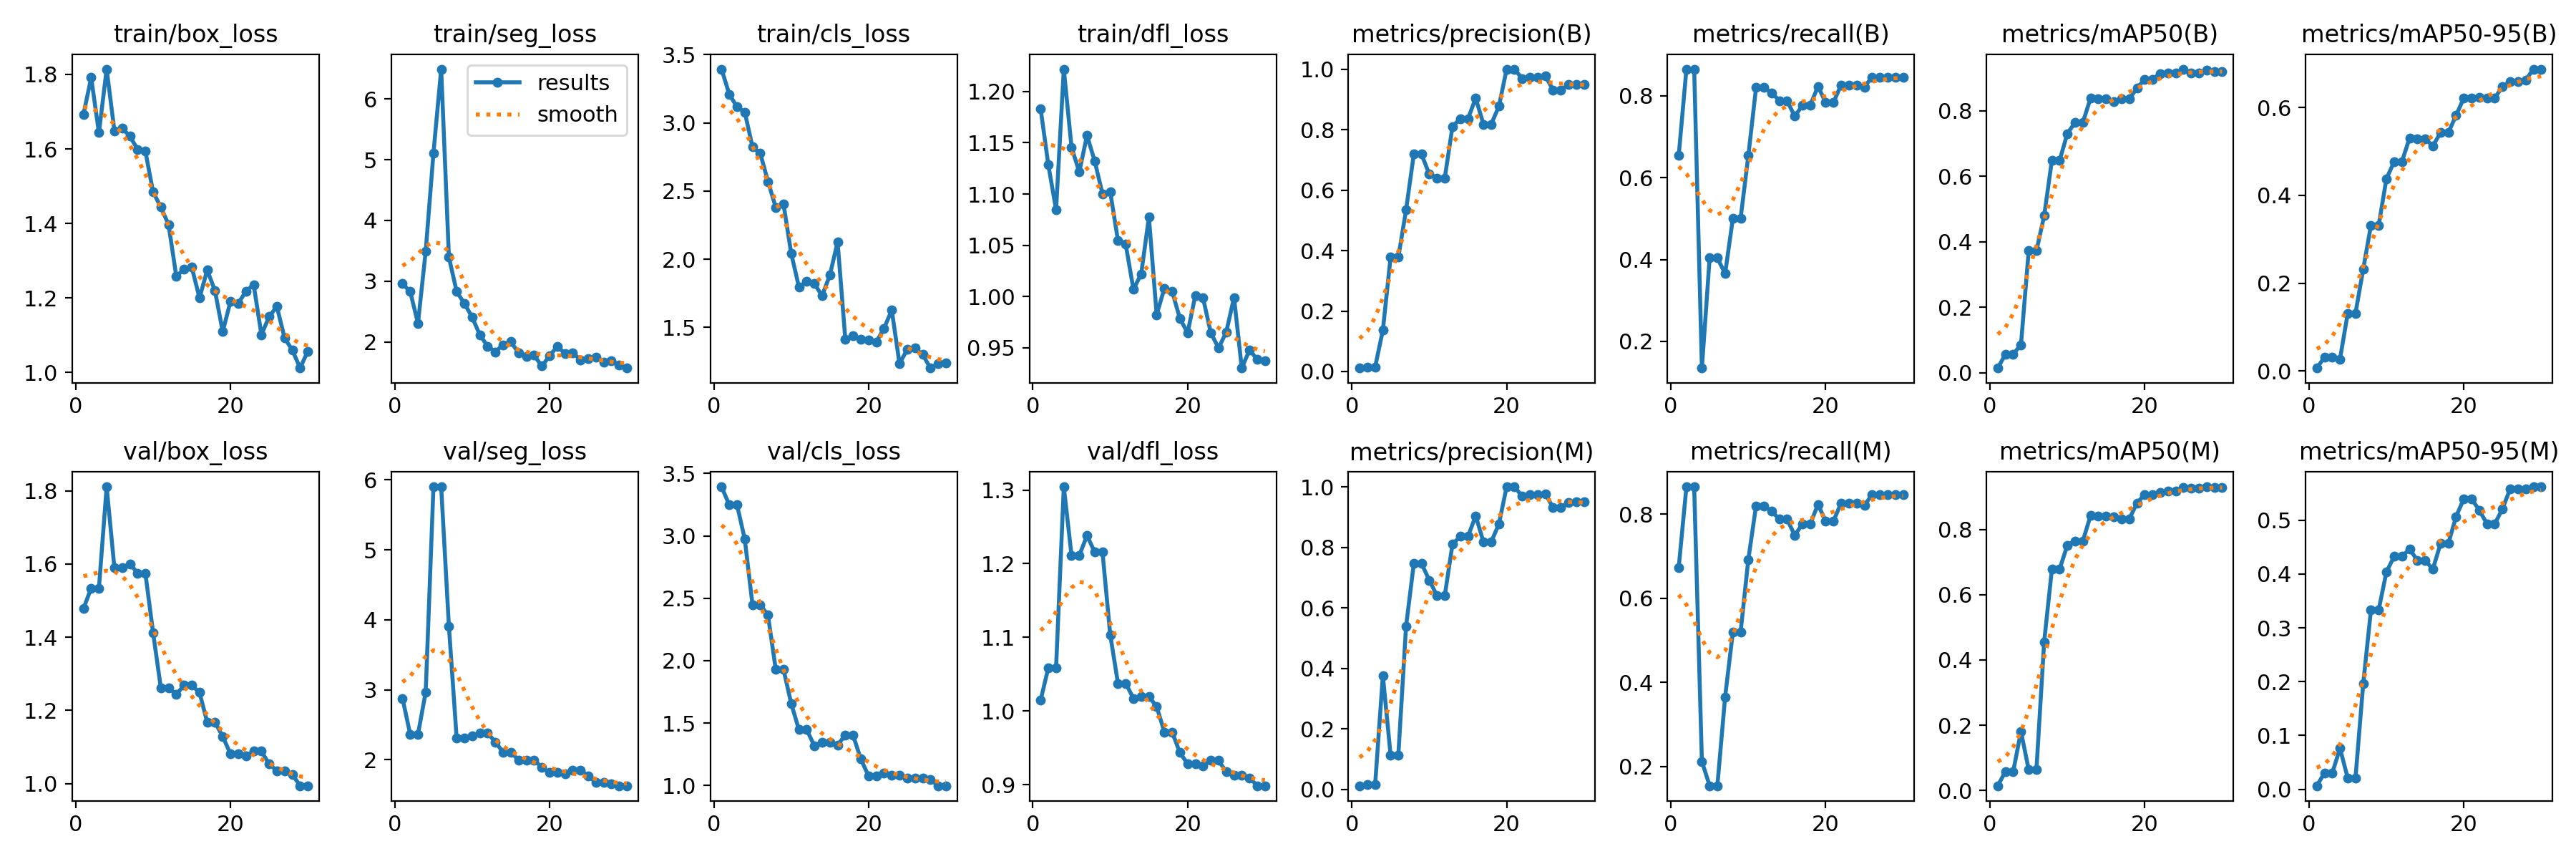

Data behind this chart, as committed beside it:
epoch, time, train/box_loss, train/seg_loss, train/cls_loss, train/dfl_loss, metrics/precision(B), metrics/recall(B), metrics/mAP50(B), metrics/mAP50-95(B), metrics/precision(M), metrics/recall(M), metrics/mAP50(M), metrics/mAP50-95(M), val/box_loss, val/seg_loss, val/cls_loss, val/dfl_loss, lr/pg0, lr/pg1, lr/pg2
1, 5.898, 1.693, 2.958, 3.394, 1.183, 0.01142, 0.6539, 0.01415, 0.00653, 0.01175, 0.6731, 0.01454, 0.00659, 1.478, 2.878, 3.393, 1.014, 0.0006508, 0.0006508, 0.0006508
2, 10.33, 1.791, 2.829, 3.209, 1.128, 0.015, 0.8654, 0.0567, 0.03126, 0.015, 0.8654, 0.05817, 0.03047, 1.534, 2.363, 3.248, 1.059, 0.001274, 0.001274, 0.001274
3, 14.6, 1.643, 2.306, 3.117, 1.085, 0.015, 0.8654, 0.0567, 0.03126, 0.015, 0.8654, 0.05817, 0.03047, 1.534, 2.363, 3.248, 1.059, 0.001853, 0.001853, 0.001853
4, 18.96, 1.814, 3.495, 3.079, 1.222, 0.1364, 0.1346, 0.08528, 0.02719, 0.3761, 0.2115, 0.1811, 0.07601, 1.811, 2.97, 2.974, 1.304, 0.001802, 0.001802, 0.001802
5, 23.3, 1.649, 5.106, 2.824, 1.146, 0.3779, 0.4038, 0.3721, 0.1314, 0.1133, 0.1538, 0.06404, 0.0209, 1.589, 5.901, 2.448, 1.211, 0.001736, 0.001736, 0.001736
6, 27.63, 1.656, 6.489, 2.777, 1.122, 0.3779, 0.4038, 0.3721, 0.1314, 0.1133, 0.1538, 0.06404, 0.0209, 1.589, 5.901, 2.448, 1.211, 0.00167, 0.00167, 0.00167
7, 32, 1.634, 3.395, 2.57, 1.157, 0.5343, 0.3654, 0.4796, 0.2318, 0.5389, 0.3654, 0.4558, 0.1959, 1.601, 3.904, 2.364, 1.238, 0.001604, 0.001604, 0.001604
8, 36.43, 1.599, 2.83, 2.381, 1.132, 0.7185, 0.5, 0.6489, 0.3316, 0.7462, 0.5192, 0.6788, 0.3334, 1.575, 2.307, 1.932, 1.216, 0.001538, 0.001538, 0.001538
9, 40.68, 1.594, 2.634, 2.407, 1.1, 0.7185, 0.5, 0.6489, 0.3316, 0.7462, 0.5192, 0.6788, 0.3334, 1.575, 2.307, 1.932, 1.216, 0.001472, 0.001472, 0.001472
10, 45.04, 1.484, 2.41, 2.043, 1.102, 0.6523, 0.6539, 0.7307, 0.4377, 0.6911, 0.6923, 0.752, 0.404, 1.413, 2.344, 1.657, 1.103, 0.001406, 0.001406, 0.001406
11, 49.47, 1.444, 2.116, 1.797, 1.055, 0.6399, 0.8203, 0.7645, 0.4768, 0.6399, 0.8203, 0.7645, 0.4326, 1.262, 2.382, 1.447, 1.038, 0.00134, 0.00134, 0.00134
12, 53.73, 1.397, 1.933, 1.836, 1.051, 0.6399, 0.8203, 0.7645, 0.4768, 0.6399, 0.8203, 0.7645, 0.4326, 1.262, 2.382, 1.447, 1.038, 0.001274, 0.001274, 0.001274
13, 58.08, 1.258, 1.839, 1.82, 1.007, 0.8105, 0.8077, 0.8389, 0.5309, 0.8105, 0.8077, 0.8427, 0.4464, 1.244, 2.254, 1.317, 1.017, 0.001208, 0.001208, 0.001208
14, 62.46, 1.277, 1.957, 1.733, 1.022, 0.8358, 0.7885, 0.8373, 0.5288, 0.8358, 0.7885, 0.8403, 0.4253, 1.268, 2.11, 1.348, 1.02, 0.001142, 0.001142, 0.001142
15, 66.97, 1.283, 2.004, 1.883, 1.077, 0.8358, 0.7885, 0.8373, 0.5288, 0.8358, 0.7885, 0.8403, 0.4253, 1.268, 2.11, 1.348, 1.02, 0.001076, 0.001076, 0.001076
16, 71.69, 1.2, 1.822, 2.127, 0.9823, 0.904, 0.75, 0.8279, 0.5126, 0.904, 0.75, 0.8382, 0.4091, 1.249, 1.998, 1.325, 1.006, 0.00101, 0.00101, 0.00101
17, 76.05, 1.275, 1.767, 1.412, 1.008, 0.8178, 0.777, 0.836, 0.5428, 0.8178, 0.777, 0.8324, 0.4567, 1.167, 1.992, 1.401, 0.9715, 0.000944, 0.000944, 0.000944
18, 80.25, 1.219, 1.785, 1.439, 1.005, 0.8178, 0.777, 0.836, 0.5428, 0.8178, 0.777, 0.8324, 0.4567, 1.167, 1.992, 1.401, 0.9715, 0.000878, 0.000878, 0.000878
19, 84.62, 1.11, 1.605, 1.412, 0.9787, 0.877, 0.8231, 0.8694, 0.5819, 0.877, 0.8231, 0.8811, 0.5068, 1.129, 1.896, 1.211, 0.9435, 0.000812, 0.000812, 0.000812
20, 89.14, 1.191, 1.769, 1.406, 0.9646, 1, 0.784, 0.8967, 0.6217, 1, 0.784, 0.9072, 0.5396, 1.081, 1.816, 1.075, 0.9283, 0.000746, 0.000746, 0.000746
21, 93.68, 1.185, 1.93, 1.394, 1.001, 1, 0.784, 0.8967, 0.6217, 1, 0.784, 0.9072, 0.5396, 1.081, 1.816, 1.075, 0.9283, 0.00068, 0.00068, 0.00068
22, 98.19, 1.218, 1.813, 1.493, 0.9985, 0.9691, 0.8269, 0.914, 0.6233, 0.9691, 0.8269, 0.9139, 0.5187, 1.075, 1.803, 1.1, 0.9252, 0.000614, 0.000614, 0.000614
23, 102.7, 1.236, 1.824, 1.627, 0.9646, 0.9735, 0.8269, 0.9158, 0.6218, 0.9735, 0.8269, 0.9177, 0.4931, 1.088, 1.849, 1.078, 0.9326, 0.000548, 0.000548, 0.000548
24, 107.3, 1.102, 1.708, 1.235, 0.9497, 0.9735, 0.8269, 0.9158, 0.6218, 0.9735, 0.8269, 0.9177, 0.4931, 1.088, 1.849, 1.078, 0.9326, 0.000482, 0.000482, 0.000482
25, 111.8, 1.15, 1.725, 1.338, 0.9654, 0.9771, 0.8216, 0.9275, 0.6475, 0.9771, 0.8216, 0.9276, 0.5212, 1.053, 1.77, 1.061, 0.9173, 0.000416, 0.000416, 0.000416
26, 116.2, 1.177, 1.755, 1.348, 0.9991, 0.9311, 0.8461, 0.9159, 0.6583, 0.9311, 0.8461, 0.927, 0.5586, 1.035, 1.678, 1.059, 0.9123, 0.00035, 0.00035, 0.00035
27, 120.8, 1.092, 1.668, 1.3, 0.9302, 0.9311, 0.8461, 0.9159, 0.6583, 0.9311, 0.8461, 0.927, 0.5586, 1.035, 1.678, 1.059, 0.9123, 0.000284, 0.000284, 0.000284
28, 125.2, 1.06, 1.696, 1.202, 0.9478, 0.9491, 0.8461, 0.9253, 0.6627, 0.9491, 0.8461, 0.9307, 0.5588, 1.025, 1.653, 1.046, 0.9093, 0.000218, 0.000218, 0.000218
29, 129.7, 1.012, 1.624, 1.233, 0.9387, 0.9499, 0.8461, 0.9199, 0.6875, 0.9499, 0.8461, 0.9288, 0.5621, 0.9939, 1.63, 0.997, 0.8984, 0.000152, 0.000152, 0.000152
30, 134.1, 1.057, 1.572, 1.238, 0.9375, 0.9499, 0.8461, 0.9199, 0.6875, 0.9499, 0.8461, 0.9288, 0.5621, 0.9939, 1.63, 0.997, 0.8984, 8.6e-05, 8.6e-05, 8.6e-05
